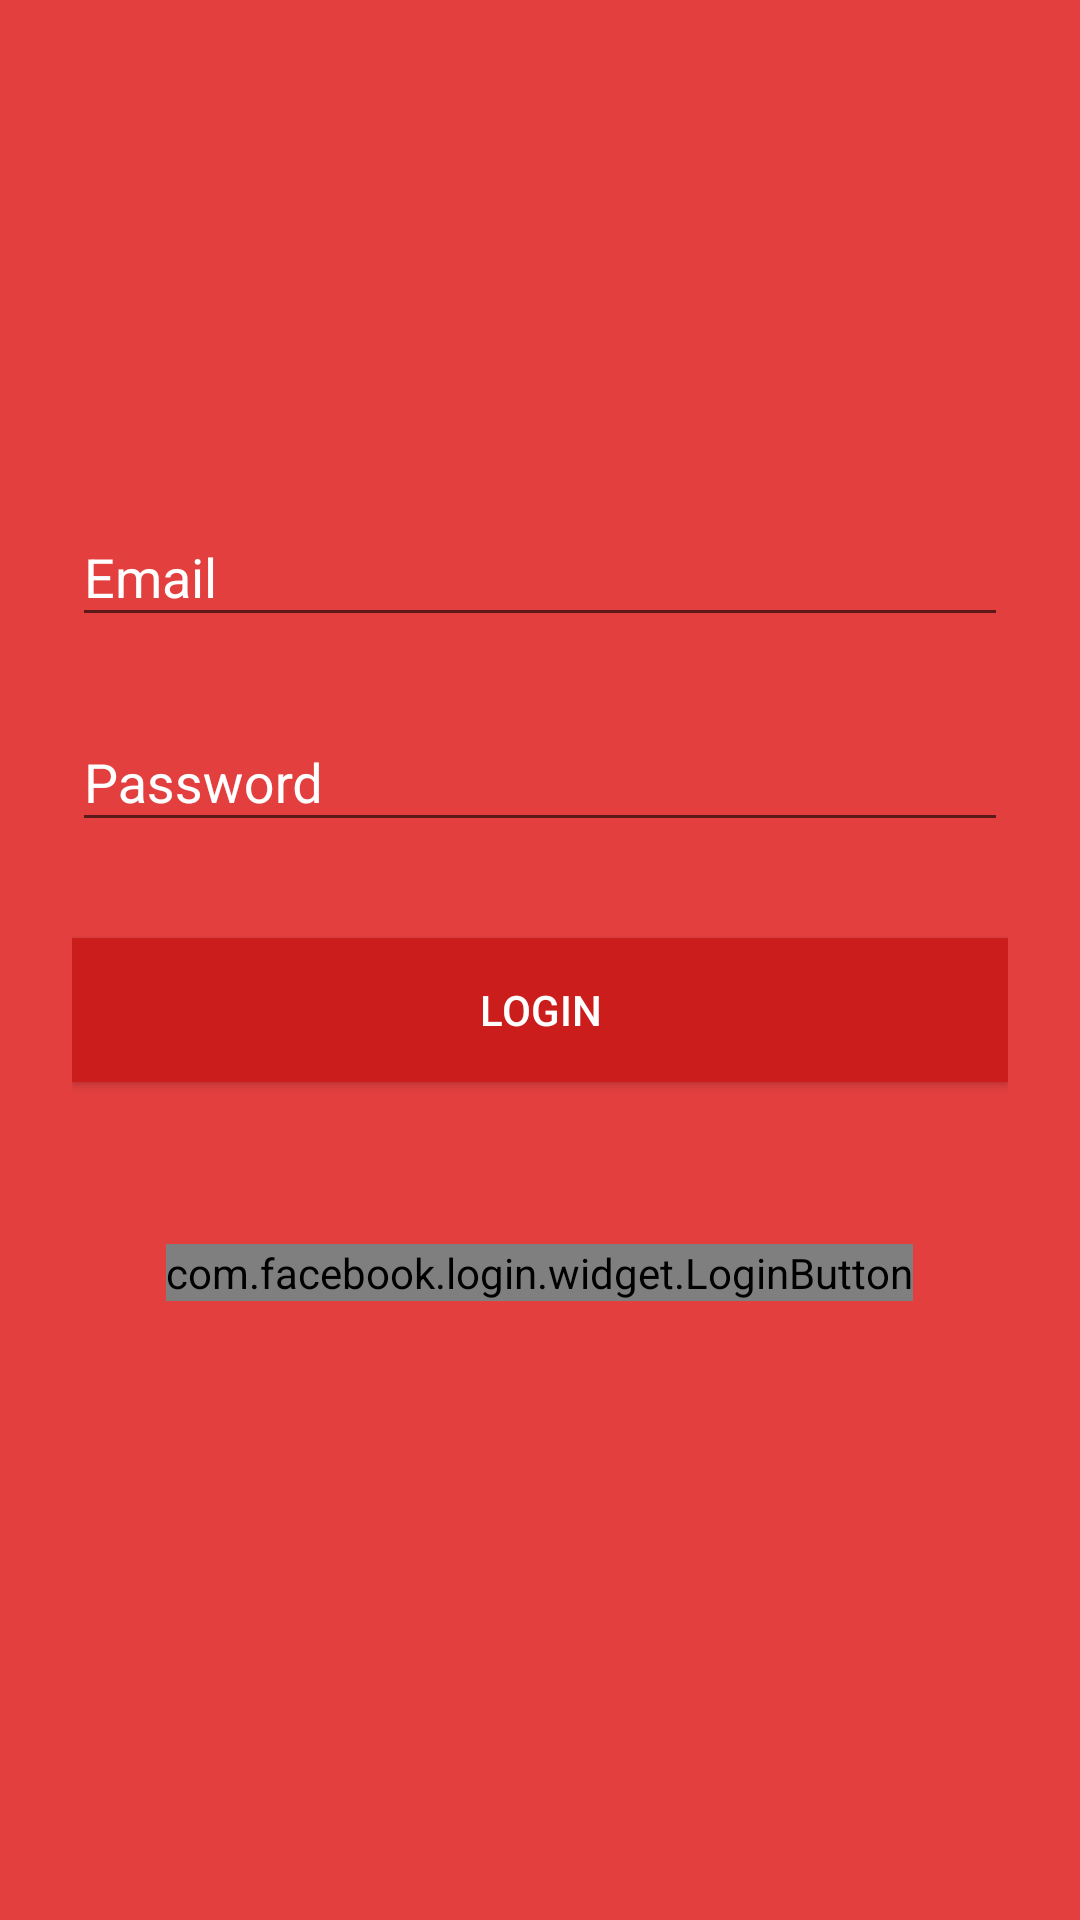

Write the Android layout XML for this screen, with the resource values it uses.
<!-- AndroidManifest.xml: application theme login1 -->
<!-- res/layout/activity_main.xml -->
<?xml version="1.0" encoding="utf-8"?>
<ScrollView xmlns:android="http://schemas.android.com/apk/res/android"
    android:layout_width="fill_parent"
    android:layout_height="fill_parent"
    android:fitsSystemWindows="true"
    android:background="@color/colorPrimaryLogin">

    <LinearLayout
        android:orientation="vertical"
        android:layout_width="match_parent"
        android:layout_height="wrap_content"
        android:paddingTop="56dp"
        android:paddingLeft="24dp"
        android:paddingRight="24dp">

        <ImageView android:src="@mipmap/logo"
            android:layout_width="wrap_content"
            android:layout_height="72dp"
            android:layout_marginBottom="24dp"
            android:layout_gravity="center_horizontal" />

        
        <android.support.design.widget.TextInputLayout
            android:layout_width="match_parent"
            android:layout_height="wrap_content"
            android:layout_marginTop="8dp"
            android:layout_marginBottom="8dp"
            android:id="@+id/til_email"
            android:textColorHint="@color/white"
            >
            <EditText android:id="@+id/edt_email"
                android:layout_width="match_parent"
                android:layout_height="wrap_content"
                android:inputType="textEmailAddress"
                android:hint="Email"
                android:textColor="@color/white"
                />
        </android.support.design.widget.TextInputLayout>

        
        <android.support.design.widget.TextInputLayout
            android:layout_width="match_parent"
            android:layout_height="wrap_content"
            android:layout_marginTop="8dp"
            android:textColorHint="@color/white"
            android:id="@+id/til_password"
            android:layout_marginBottom="8dp">
            <EditText android:id="@+id/edt_password"
                android:layout_width="match_parent"
                android:layout_height="wrap_content"
                android:inputType="textPassword"
                android:hint="Password"
                android:textColor="@color/white"/>
        </android.support.design.widget.TextInputLayout>

        <android.support.v7.widget.AppCompatButton
            android:id="@+id/btn_login"
            android:layout_width="fill_parent"
            android:layout_height="wrap_content"
            android:layout_marginTop="24dp"
            android:layout_marginBottom="24dp"
            android:padding="12dp"
            android:text="Login"
            android:textColor="@color/white"
            android:background="@color/primary_darker_login"/>


        <com.facebook.login.widget.LoginButton
            android:id="@+id/login_button"
            android:layout_width="wrap_content"
            android:layout_height="wrap_content"
            android:layout_gravity="center_horizontal"
            android:layout_marginTop="30dp"
            android:layout_marginBottom="30dp" />

    </LinearLayout>
</ScrollView>
<!-- resources referenced by this layout -->
<resources>
  <color name="colorPrimaryLogin">#E43F3F</color>
  <color name="primary_darker_login">#CC1D1D</color>
  <color name="white">#FFFFFF</color>
  <style name="login1" parent="Theme.AppCompat.Light.DarkActionBar">
          
          <item name="colorPrimary">@color/primary_dark_login</item>
          <item name="colorAccent">@color/white</item>
      </style>
  <color name="primary_dark_login">#E12929</color>
</resources>
